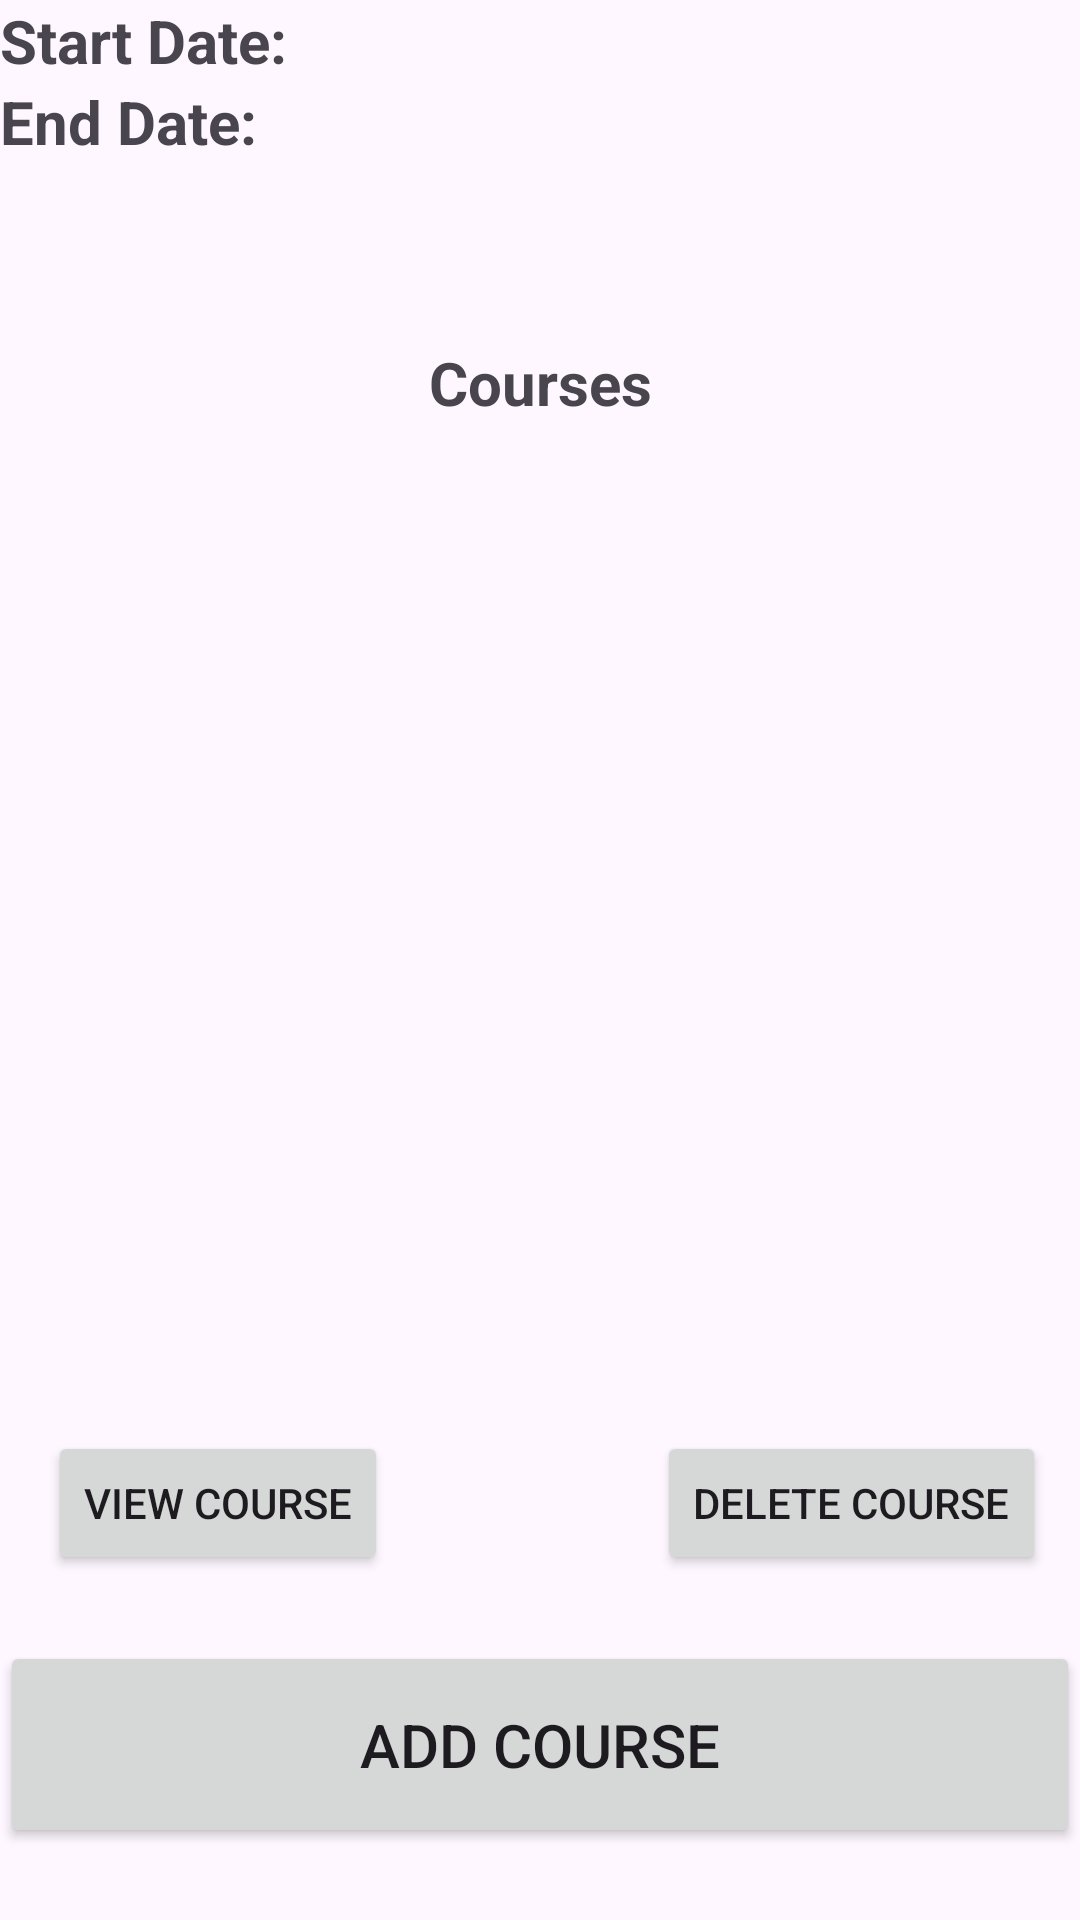

Produce the Android XML layout that renders to this screen, including the resource entries it uses.
<!-- AndroidManifest.xml: application theme Theme.MuhammadChambersC196 -->
<!-- res/layout/activity_detailed_term.xml -->
<?xml version="1.0" encoding="utf-8"?>
<androidx.constraintlayout.widget.ConstraintLayout xmlns:android="http://schemas.android.com/apk/res/android"
    xmlns:app="http://schemas.android.com/apk/res-auto"
    xmlns:tools="http://schemas.android.com/tools"
    android:layout_width="match_parent"
    android:layout_height="match_parent"
    tools:context=".controller.detailed.DetailedTermActivity"
    tools:layout_editor_absoluteX="-1dp"
    tools:layout_editor_absoluteY="19dp">

    <LinearLayout
        android:id="@+id/linearLayout3"
        android:layout_width="match_parent"
        android:layout_height="wrap_content"
        android:orientation="vertical"
        app:layout_constraintEnd_toEndOf="parent"
        app:layout_constraintStart_toStartOf="parent"
        app:layout_constraintTop_toTopOf="parent">

        <LinearLayout
            android:layout_width="match_parent"
            android:layout_height="wrap_content"
            android:orientation="horizontal">

            <TextView
                android:layout_width="wrap_content"
                android:layout_height="wrap_content"
                android:layout_weight="1"
                android:text="@string/start_date"
                android:textSize="20sp"
                android:textStyle="bold" />

            <TextView
                android:id="@+id/detailed_term_start_date"
                android:layout_width="wrap_content"
                android:layout_height="wrap_content"
                android:layout_weight="1"
                android:textSize="20sp" />
        </LinearLayout>

        <LinearLayout
            android:layout_width="match_parent"
            android:layout_height="wrap_content"
            android:orientation="horizontal">

            <TextView
                android:layout_width="wrap_content"
                android:layout_height="wrap_content"
                android:layout_weight="1"
                android:text="@string/end_date"
                android:textSize="20sp"
                android:textStyle="bold" />

            <TextView
                android:id="@+id/detailed_term_end_date"
                android:layout_width="wrap_content"
                android:layout_height="wrap_content"
                android:layout_weight="1"
                android:textSize="20sp" />
        </LinearLayout>
    </LinearLayout>

    <TextView
        android:id="@+id/textView31"
        android:layout_width="0dp"
        android:layout_height="wrap_content"
        android:layout_marginTop="60dp"
        android:text="@string/courses_section"
        android:textAlignment="center"
        android:textSize="20sp"
        android:textStyle="bold"
        app:layout_constraintEnd_toEndOf="parent"
        app:layout_constraintHorizontal_bias="0.0"
        app:layout_constraintStart_toStartOf="parent"
        app:layout_constraintTop_toBottomOf="@+id/linearLayout3" />

    <androidx.recyclerview.widget.RecyclerView
        android:id="@+id/detailed_term_classes_list"
        android:layout_width="0dp"
        android:layout_height="300dp"
        app:layout_constraintEnd_toEndOf="parent"
        app:layout_constraintStart_toStartOf="parent"
        app:layout_constraintTop_toBottomOf="@+id/textView31" />

    <Button
        android:id="@+id/detailed_term_add_class_btn"
        android:layout_width="0dp"
        android:layout_height="69dp"
        android:layout_marginBottom="24dp"
        android:text="@string/add_course"
        android:textSize="20sp"
        app:layout_constraintBottom_toBottomOf="parent"
        app:layout_constraintEnd_toEndOf="parent"
        app:layout_constraintHorizontal_bias="1.0"
        app:layout_constraintStart_toStartOf="parent" />

    <Button
        android:id="@+id/detailed_term_delete_class_btn"
        android:layout_width="wrap_content"
        android:layout_height="wrap_content"
        android:layout_marginTop="36dp"
        android:text="@string/delete_course"
        app:layout_constraintEnd_toEndOf="parent"
        app:layout_constraintHorizontal_bias="0.888"
        app:layout_constraintStart_toEndOf="@+id/detailed_term_view_class_btn"
        app:layout_constraintTop_toBottomOf="@+id/detailed_term_classes_list" />

    <Button
        android:id="@+id/detailed_term_view_class_btn"
        android:layout_width="wrap_content"
        android:layout_height="wrap_content"
        android:layout_marginStart="16dp"
        android:layout_marginTop="36dp"
        android:text="@string/view_course"
        app:layout_constraintStart_toStartOf="parent"
        app:layout_constraintTop_toBottomOf="@+id/detailed_term_classes_list" />

</androidx.constraintlayout.widget.ConstraintLayout>
<!-- resources referenced by this layout -->
<resources>
  <string name="add_course">Add Course</string>
  <string name="courses_section">Courses</string>
  <string name="delete_course">Delete Course</string>
  <string name="end_date">End Date:</string>
  <string name="start_date">Start Date:</string>
  <string name="view_course">View Course</string>
  <style name="Theme.MuhammadChambersC196" parent="Base.Theme.MuhammadChambersC196" />
  <style name="Base.Theme.MuhammadChambersC196" parent="Theme.Material3.DayNight">
          
          
      </style>
</resources>
